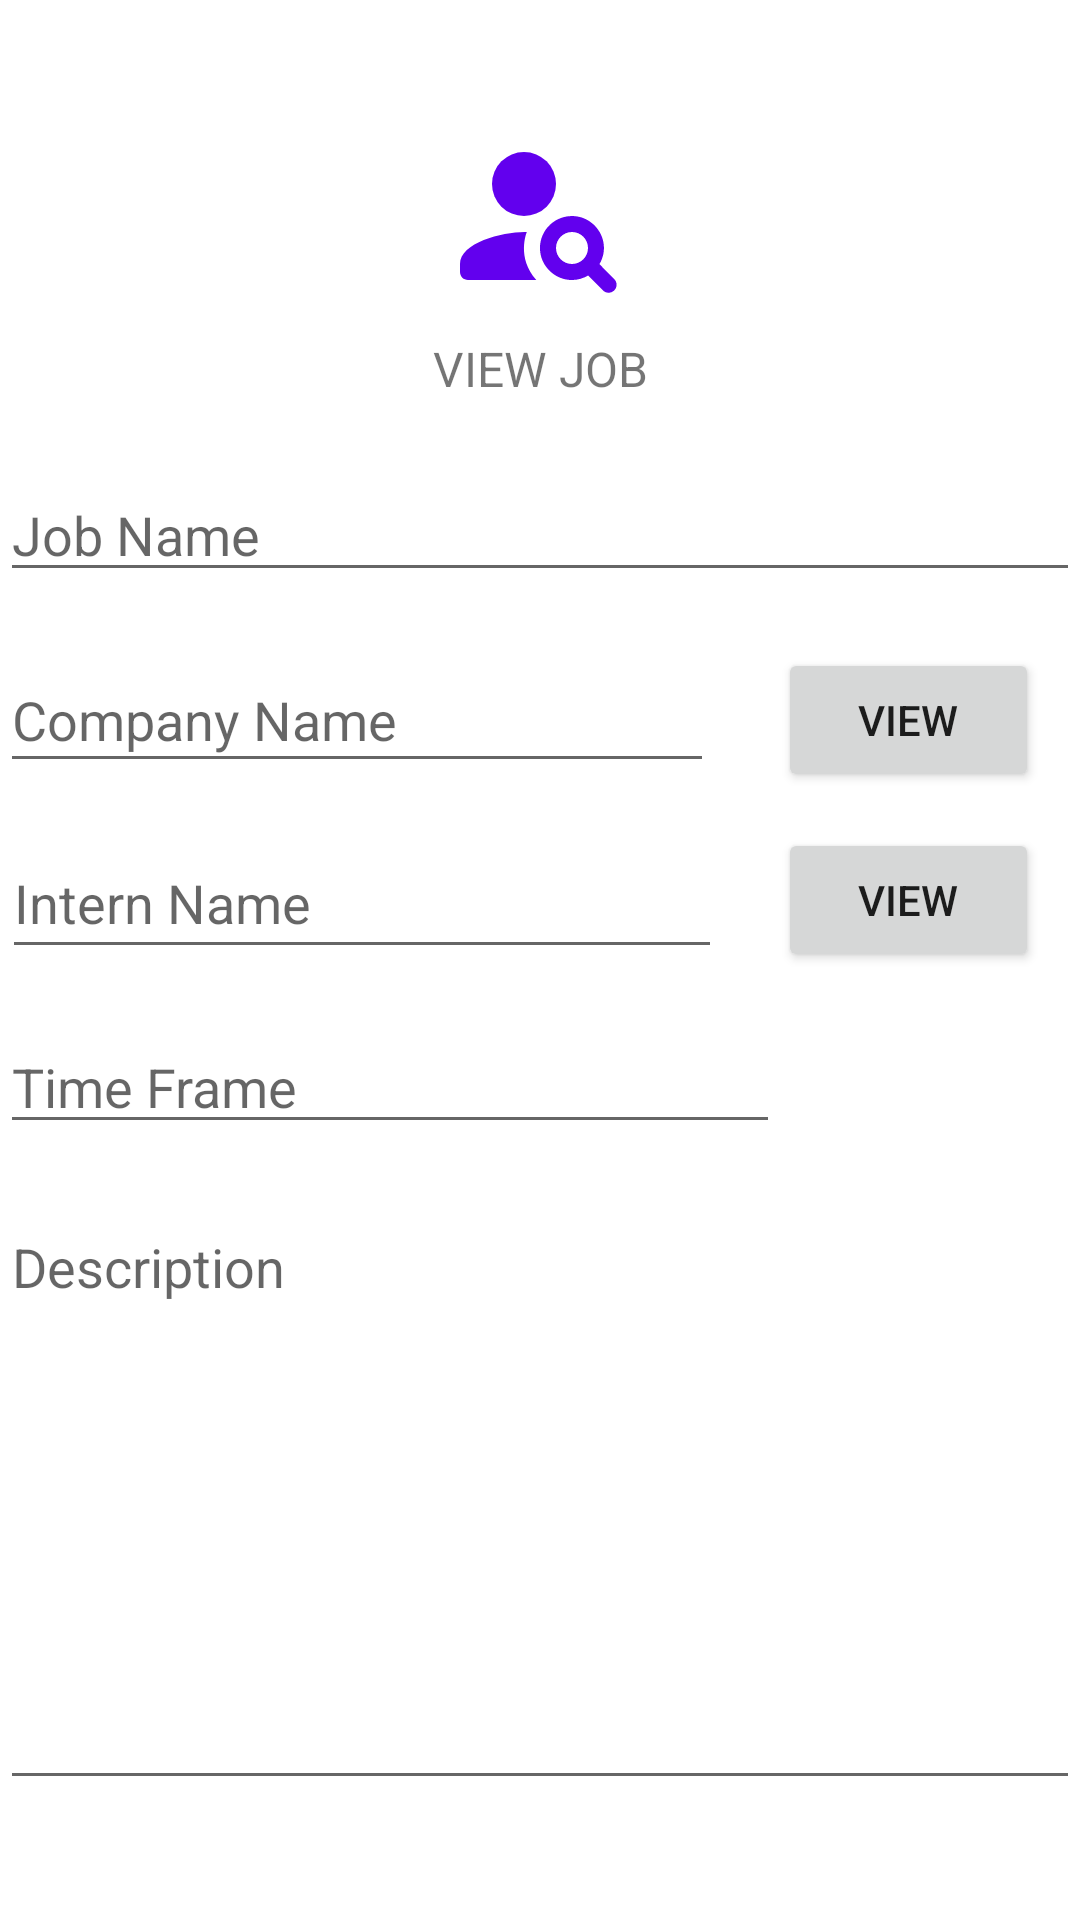

Write the Android layout XML for this screen, with the resource values it uses.
<!-- AndroidManifest.xml: application theme Theme.Smarternships -->
<!-- res/layout/activity_view_job.xml -->
<?xml version="1.0" encoding="utf-8"?>
<androidx.constraintlayout.widget.ConstraintLayout xmlns:android="http://schemas.android.com/apk/res/android"
    xmlns:app="http://schemas.android.com/apk/res-auto"
    xmlns:tools="http://schemas.android.com/tools"
    android:id="@+id/container"
    android:layout_width="match_parent"
    android:layout_height="match_parent"
    android:paddingLeft="@dimen/activity_horizontal_margin"
    android:paddingTop="@dimen/activity_vertical_margin"
    android:paddingRight="@dimen/activity_horizontal_margin"
    android:paddingBottom="@dimen/activity_vertical_margin"
    tools:context=".ui.job.ViewJobActivity">

    <EditText
        android:id="@+id/job_name"
        android:layout_width="0dp"
        android:layout_height="wrap_content"
        android:layout_marginTop="156dp"
        android:autofillHints="@string/prompt_create_job_name"
        android:hint="@string/prompt_create_job_name"
        android:selectAllOnFocus="true"
        android:inputType="none"
        app:layout_constraintEnd_toEndOf="parent"
        app:layout_constraintStart_toStartOf="parent"
        app:layout_constraintTop_toTopOf="parent" />

    <EditText
        android:id="@+id/company_name"
        android:layout_width="238dp"
        android:layout_height="45dp"
        android:layout_marginTop="216dp"
        android:autofillHints="@string/prompt_create_job_name"
        android:hint="Company Name"
        android:inputType="none"
        android:selectAllOnFocus="true"
        app:layout_constraintEnd_toEndOf="parent"
        app:layout_constraintHorizontal_bias="0.0"
        app:layout_constraintStart_toStartOf="parent"
        app:layout_constraintTop_toTopOf="parent" />

    <Button
        android:id="@+id/view_company"
        android:layout_width="87dp"
        android:layout_height="wrap_content"
        android:layout_marginTop="216dp"
        android:text="View"
        app:layout_constraintEnd_toEndOf="parent"
        app:layout_constraintHorizontal_bias="0.95"
        app:layout_constraintStart_toStartOf="parent"
        app:layout_constraintTop_toTopOf="parent" />

    <EditText
        android:id="@+id/intern_name"
        android:layout_width="240dp"
        android:layout_height="47dp"
        android:layout_marginTop="276dp"
        android:autofillHints="Intern Name"
        android:hint="Intern Name"
        android:inputType="none"
        android:selectAllOnFocus="true"
        app:layout_constraintEnd_toEndOf="parent"
        app:layout_constraintHorizontal_bias="0.005"
        app:layout_constraintStart_toStartOf="parent"
        app:layout_constraintTop_toTopOf="parent" />

    <Button
        android:id="@+id/view_intern"
        android:layout_width="87dp"
        android:layout_height="wrap_content"
        android:layout_marginTop="276dp"
        android:text="View"
        app:layout_constraintEnd_toEndOf="parent"
        app:layout_constraintHorizontal_bias="0.95"
        app:layout_constraintStart_toStartOf="parent"
        app:layout_constraintTop_toTopOf="parent" />

    <EditText
        android:id="@+id/time_frame"
        android:layout_width="0dp"
        android:layout_height="wrap_content"
        android:layout_marginTop="340dp"
        android:layout_marginRight="100dp"
        android:autofillHints="@string/prompt_create_job_name"
        android:hint="Time Frame"
        android:inputType="none"
        android:selectAllOnFocus="true"
        app:layout_constraintEnd_toEndOf="parent"
        app:layout_constraintHorizontal_bias="0.121"
        app:layout_constraintStart_toStartOf="parent"
        app:layout_constraintTop_toTopOf="parent" />

    <EditText
        android:id="@+id/view_description"
        android:layout_height="200dp"
        android:layout_width="0dp"
        android:layout_marginTop="400dp"
        android:hint="Description"
        android:inputType="none"
        android:gravity="top|start"
        android:selectAllOnFocus="true"
        app:layout_constraintEnd_toEndOf="parent"
        app:layout_constraintStart_toStartOf="parent"
        app:layout_constraintTop_toTopOf="parent"/>

    <ImageView
        android:id="@+id/imageView2"
        android:layout_width="64dp"
        android:layout_height="64dp"
        android:layout_marginTop="40dp"
        android:contentDescription="@string/smarternship_logo_description"
        app:layout_constraintEnd_toEndOf="parent"
        app:layout_constraintStart_toStartOf="parent"
        app:layout_constraintTop_toTopOf="parent"
        app:srcCompat="@drawable/logo" />

    <TextView
        android:id="@+id/textView2"
        android:layout_width="wrap_content"
        android:layout_height="wrap_content"
        android:layout_marginTop="112dp"
        android:text="View Job"
        android:textAllCaps="true"
        android:textSize="16dp"
        app:layout_constraintEnd_toEndOf="parent"
        app:layout_constraintHorizontal_bias="0.5"
        app:layout_constraintStart_toStartOf="parent"
        app:layout_constraintTop_toTopOf="parent" />

    <ProgressBar
        android:id="@+id/loading"
        android:layout_width="wrap_content"
        android:layout_height="wrap_content"
        android:layout_gravity="center"
        android:layout_marginTop="64dp"
        android:layout_marginBottom="64dp"
        android:visibility="gone"
        app:layout_constraintBottom_toBottomOf="parent"
        app:layout_constraintEnd_toEndOf="parent"
        app:layout_constraintStart_toStartOf="parent"
        app:layout_constraintTop_toTopOf="parent"
        app:layout_constraintVertical_bias="0.3" />


</androidx.constraintlayout.widget.ConstraintLayout>
<!-- resources referenced by this layout -->
<resources>
  <!-- drawable logo (drawable) -->
  <vector android:height="64dp" android:tint="@color/purple_500"
      android:viewportHeight="24" android:viewportWidth="24"
      android:width="64dp" xmlns:android="http://schemas.android.com/apk/res/android">
      <path android:fillColor="@android:color/white" android:pathData="M10,8m-4,0a4,4 0,1 1,8 0a4,4 0,1 1,-8 0"/>
      <path android:fillColor="@android:color/white" android:pathData="M10.35,14.01C7.62,13.91 2,15.27 2,18v1c0,0.55 0.45,1 1,1h8.54C9.07,17.24 10.31,14.11 10.35,14.01z"/>
      <path android:fillColor="@android:color/white" android:pathData="M19.43,18.02c0.47,-0.8 0.7,-1.77 0.48,-2.82c-0.34,-1.64 -1.72,-2.95 -3.38,-3.16c-2.63,-0.34 -4.85,1.87 -4.5,4.5c0.22,1.66 1.52,3.04 3.16,3.38c1.05,0.22 2.02,-0.01 2.82,-0.48l1.86,1.86c0.39,0.39 1.02,0.39 1.41,0l0,0c0.39,-0.39 0.39,-1.02 0,-1.41L19.43,18.02zM16,18c-1.1,0 -2,-0.9 -2,-2c0,-1.1 0.9,-2 2,-2s2,0.9 2,2C18,17.1 17.1,18 16,18z"/>
  </vector>
  <string name="prompt_create_job_name">Job Name</string>
  <string name="smarternship_logo_description">Smarternship Logo</string>
  <style name="Theme.Smarternships" parent="Theme.MaterialComponents.DayNight">
          
          <item name="colorPrimary">@color/purple_500</item>
          <item name="colorPrimaryVariant">@color/purple_700</item>
          <item name="colorOnPrimary">@color/white</item>
          
          <item name="colorSecondary">@color/teal_200</item>
          <item name="colorSecondaryVariant">@color/teal_700</item>
          <item name="colorOnSecondary">@color/black</item>
          
          <item name="android:statusBarColor" tools:targetApi="l">@color/white</item>
          
      </style>
  <color name="purple_500">#FF6200EE</color>
  <color name="purple_700">#FF3700B3</color>
  <color name="white">#FFFFFFFF</color>
  <color name="teal_200">#FF03DAC5</color>
  <color name="teal_700">#FF018786</color>
  <color name="black">#FF000000</color>
</resources>
